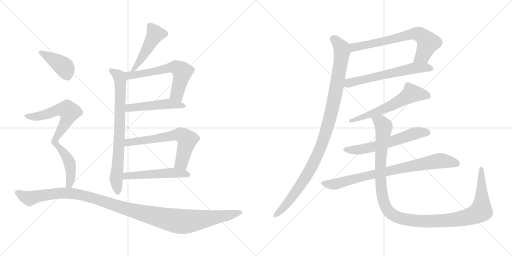
t = 0.00 s
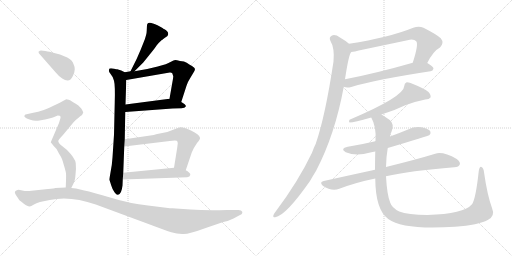
t = 2.65 s
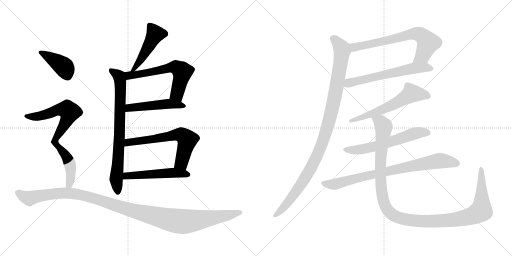
t = 5.30 s
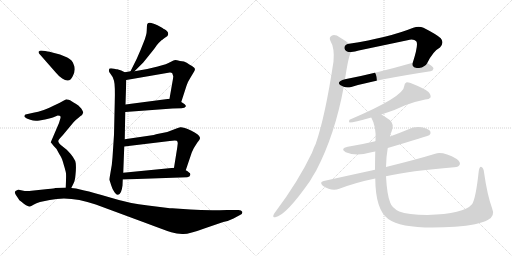
t = 7.94 s
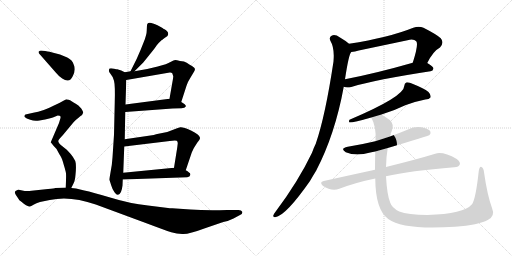
t = 10.59 s
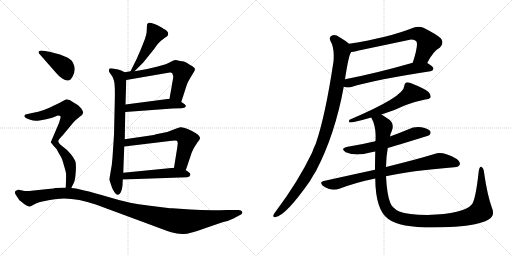
t = 13.24 s

The animated SVG that drew these frames (rendered in a browser with its animation timeline set to each time). Animation: 16 CSS @keyframes rules; one cycle of 13.24 s.

<svg version="1.1" viewBox="0 0 2048 1024" xmlns="http://www.w3.org/2000/svg">
  <g stroke="lightgray" stroke-dasharray="1,1" stroke-width="1" transform="scale(4, 4)">
    <line x1="0" y1="0" x2="256" y2="256"></line>
    <line x1="256" y1="0" x2="0" y2="256"></line>
    <line x1="128" y1="0" x2="128" y2="256"></line>
    <line x1="0" y1="128" x2="256" y2="128"></line>
    <line x1="256" y1="0" x2="512" y2="256"></line>
    <line x1="512" y1="0" x2="256" y2="256"></line>
    <line x1="384" y1="0" x2="384" y2="256"></line>
    <line x1="256" y1="128" x2="512" y2="128"></line>
  </g>
<g transform="scale(1, -1) translate(0, -850)">
   <style type="text/css">
    @keyframes keyframes0 {
      from {
       stroke: black;
       stroke-dashoffset: 472;
       stroke-width: 128;
       }
       61% {
       animation-timing-function: step-end;
       stroke: black;
       stroke-dashoffset: 0;
       stroke-width: 128;
       }
       to {
       stroke: black;
       stroke-width: 1024;
       }
       }
       #make-me-a-hanzi-animation-0 {
         animation: keyframes0 0.634115s both;
         animation-delay: 0.000000s;
         animation-timing-function: linear;
       }
    @keyframes keyframes1 {
      from {
       stroke: black;
       stroke-dashoffset: 763;
       stroke-width: 128;
       }
       71% {
       animation-timing-function: step-end;
       stroke: black;
       stroke-dashoffset: 0;
       stroke-width: 128;
       }
       to {
       stroke: black;
       stroke-width: 1024;
       }
       }
       #make-me-a-hanzi-animation-1 {
         animation: keyframes1 0.870931s both;
         animation-delay: 0.634115s;
         animation-timing-function: linear;
       }
    @keyframes keyframes2 {
      from {
       stroke: black;
       stroke-dashoffset: 607;
       stroke-width: 128;
       }
       66% {
       animation-timing-function: step-end;
       stroke: black;
       stroke-dashoffset: 0;
       stroke-width: 128;
       }
       to {
       stroke: black;
       stroke-width: 1024;
       }
       }
       #make-me-a-hanzi-animation-2 {
         animation: keyframes2 0.743978s both;
         animation-delay: 1.505046s;
         animation-timing-function: linear;
       }
    @keyframes keyframes3 {
      from {
       stroke: black;
       stroke-dashoffset: 491;
       stroke-width: 128;
       }
       62% {
       animation-timing-function: step-end;
       stroke: black;
       stroke-dashoffset: 0;
       stroke-width: 128;
       }
       to {
       stroke: black;
       stroke-width: 1024;
       }
       }
       #make-me-a-hanzi-animation-3 {
         animation: keyframes3 0.649577s both;
         animation-delay: 2.249024s;
         animation-timing-function: linear;
       }
    @keyframes keyframes4 {
      from {
       stroke: black;
       stroke-dashoffset: 635;
       stroke-width: 128;
       }
       67% {
       animation-timing-function: step-end;
       stroke: black;
       stroke-dashoffset: 0;
       stroke-width: 128;
       }
       to {
       stroke: black;
       stroke-width: 1024;
       }
       }
       #make-me-a-hanzi-animation-4 {
         animation: keyframes4 0.766764s both;
         animation-delay: 2.898601s;
         animation-timing-function: linear;
       }
    @keyframes keyframes5 {
      from {
       stroke: black;
       stroke-dashoffset: 514;
       stroke-width: 128;
       }
       63% {
       animation-timing-function: step-end;
       stroke: black;
       stroke-dashoffset: 0;
       stroke-width: 128;
       }
       to {
       stroke: black;
       stroke-width: 1024;
       }
       }
       #make-me-a-hanzi-animation-5 {
         animation: keyframes5 0.668294s both;
         animation-delay: 3.665365s;
         animation-timing-function: linear;
       }
    @keyframes keyframes6 {
      from {
       stroke: black;
       stroke-dashoffset: 399;
       stroke-width: 128;
       }
       56% {
       animation-timing-function: step-end;
       stroke: black;
       stroke-dashoffset: 0;
       stroke-width: 128;
       }
       to {
       stroke: black;
       stroke-width: 1024;
       }
       }
       #make-me-a-hanzi-animation-6 {
         animation: keyframes6 0.574707s both;
         animation-delay: 4.333659s;
         animation-timing-function: linear;
       }
    @keyframes keyframes7 {
      from {
       stroke: black;
       stroke-dashoffset: 770;
       stroke-width: 128;
       }
       71% {
       animation-timing-function: step-end;
       stroke: black;
       stroke-dashoffset: 0;
       stroke-width: 128;
       }
       to {
       stroke: black;
       stroke-width: 1024;
       }
       }
       #make-me-a-hanzi-animation-7 {
         animation: keyframes7 0.876628s both;
         animation-delay: 4.908366s;
         animation-timing-function: linear;
       }
    @keyframes keyframes8 {
      from {
       stroke: black;
       stroke-dashoffset: 1171;
       stroke-width: 128;
       }
       79% {
       animation-timing-function: step-end;
       stroke: black;
       stroke-dashoffset: 0;
       stroke-width: 128;
       }
       to {
       stroke: black;
       stroke-width: 1024;
       }
       }
       #make-me-a-hanzi-animation-8 {
         animation: keyframes8 1.202962s both;
         animation-delay: 5.784994s;
         animation-timing-function: linear;
       }
    @keyframes keyframes9 {
      from {
       stroke: black;
       stroke-dashoffset: 678;
       stroke-width: 128;
       }
       69% {
       animation-timing-function: step-end;
       stroke: black;
       stroke-dashoffset: 0;
       stroke-width: 128;
       }
       to {
       stroke: black;
       stroke-width: 1024;
       }
       }
       #make-me-a-hanzi-animation-9 {
         animation: keyframes9 0.801758s both;
         animation-delay: 6.987956s;
         animation-timing-function: linear;
       }
    @keyframes keyframes10 {
      from {
       stroke: black;
       stroke-dashoffset: 608;
       stroke-width: 128;
       }
       66% {
       animation-timing-function: step-end;
       stroke: black;
       stroke-dashoffset: 0;
       stroke-width: 128;
       }
       to {
       stroke: black;
       stroke-width: 1024;
       }
       }
       #make-me-a-hanzi-animation-10 {
         animation: keyframes10 0.744792s both;
         animation-delay: 7.789714s;
         animation-timing-function: linear;
       }
    @keyframes keyframes11 {
      from {
       stroke: black;
       stroke-dashoffset: 1042;
       stroke-width: 128;
       }
       77% {
       animation-timing-function: step-end;
       stroke: black;
       stroke-dashoffset: 0;
       stroke-width: 128;
       }
       to {
       stroke: black;
       stroke-width: 1024;
       }
       }
       #make-me-a-hanzi-animation-11 {
         animation: keyframes11 1.097982s both;
         animation-delay: 8.534506s;
         animation-timing-function: linear;
       }
    @keyframes keyframes12 {
      from {
       stroke: black;
       stroke-dashoffset: 601;
       stroke-width: 128;
       }
       66% {
       animation-timing-function: step-end;
       stroke: black;
       stroke-dashoffset: 0;
       stroke-width: 128;
       }
       to {
       stroke: black;
       stroke-width: 1024;
       }
       }
       #make-me-a-hanzi-animation-12 {
         animation: keyframes12 0.739095s both;
         animation-delay: 9.632488s;
         animation-timing-function: linear;
       }
    @keyframes keyframes13 {
      from {
       stroke: black;
       stroke-dashoffset: 594;
       stroke-width: 128;
       }
       66% {
       animation-timing-function: step-end;
       stroke: black;
       stroke-dashoffset: 0;
       stroke-width: 128;
       }
       to {
       stroke: black;
       stroke-width: 1024;
       }
       }
       #make-me-a-hanzi-animation-13 {
         animation: keyframes13 0.733398s both;
         animation-delay: 10.371583s;
         animation-timing-function: linear;
       }
    @keyframes keyframes14 {
      from {
       stroke: black;
       stroke-dashoffset: 800;
       stroke-width: 128;
       }
       72% {
       animation-timing-function: step-end;
       stroke: black;
       stroke-dashoffset: 0;
       stroke-width: 128;
       }
       to {
       stroke: black;
       stroke-width: 1024;
       }
       }
       #make-me-a-hanzi-animation-14 {
         animation: keyframes14 0.901042s both;
         animation-delay: 11.104981s;
         animation-timing-function: linear;
       }
    @keyframes keyframes15 {
      from {
       stroke: black;
       stroke-dashoffset: 1208;
       stroke-width: 128;
       }
       80% {
       animation-timing-function: step-end;
       stroke: black;
       stroke-dashoffset: 0;
       stroke-width: 128;
       }
       to {
       stroke: black;
       stroke-width: 1024;
       }
       }
       #make-me-a-hanzi-animation-15 {
         animation: keyframes15 1.233073s both;
         animation-delay: 12.006023s;
         animation-timing-function: linear;
       }
</style>
<path d="M 538.0 565.0 L 569.0 596.0 Q 575.0 602.0 598.0 631.0 Q 621.0 659.0 627.0 669.0 Q 634.0 678.0 646.0 689.0 Q 650.0 691.0 653.0 694.0 L 661.0 700.0 Q 671.0 706.0 672.0 710.0 Q 674.0 714.0 671.0 722.0 Q 664.0 730.0 658.0 733.0 Q 653.0 735.0 650.0 738.0 L 630.0 749.0 Q 620.0 754.0 612.0 756.0 Q 595.0 763.0 589.0 754.0 Q 587.0 747.0 587.0 729.0 Q 587.0 711.0 575.0 682.0 Q 564.0 653.0 547.0 615.0 L 522.0 565.0 C 509.0 538.0 517.0 544.0 538.0 565.0 Z" fill="lightgray"></path> 
<path d="M 438.0 130.0 L 445.0 108.0 Q 450.0 91.0 458.0 81.0 Q 466.0 70.0 472.0 71.0 Q 486.0 73.0 490.0 108.0 L 491.0 132.0 L 493.0 159.0 L 497.0 264.0 L 499.0 293.0 L 501.0 402.0 L 502.0 432.0 L 505.0 530.0 C 506.0 558.0 506.0 558.0 499.0 561.0 L 485.0 568.0 L 469.0 573.0 Q 469.0 572.0 457.0 575.0 Q 445.0 578.0 438.0 576.0 Q 432.0 567.0 441.0 556.0 Q 451.0 545.0 456.0 527.0 Q 461.0 508.0 459.0 441.0 L 456.0 311.0 L 450.0 220.0 Q 448.0 188.0 442.0 160.0 Q 437.0 132.0 438.0 130.0 Z" fill="lightgray"></path> 
<path d="M 725.0 442.0 L 746.0 507.0 Q 750.0 521.0 761.0 538.0 L 773.0 558.0 Q 780.0 568.0 780.0 574.0 Q 780.0 579.0 768.0 586.0 Q 757.0 592.0 747.0 599.0 Q 738.0 605.0 720.0 606.0 Q 706.0 610.0 701.0 610.0 Q 696.0 610.0 682.0 602.0 Q 669.0 594.0 631.0 584.0 L 589.0 574.0 L 538.0 565.0 L 522.0 565.0 L 499.0 561.0 C 469.0 556.0 475.0 525.0 505.0 530.0 L 679.0 560.0 Q 685.0 561.0 689.0 557.0 L 693.0 545.0 Q 693.0 539.0 689.0 518.0 L 678.0 455.0 C 673.0 425.0 716.0 413.0 725.0 442.0 Z" fill="lightgray"></path> 
<path d="M 501.0 402.0 L 690.0 416.0 L 726.0 417.0 Q 740.0 418.0 743.0 424.0 Q 746.0 430.0 725.0 442.0 L 678.0 455.0 L 502.0 432.0 C 472.0 428.0 471.0 400.0 501.0 402.0 Z" fill="lightgray"></path> 
<path d="M 743.0 169.0 L 765.0 234.0 Q 765.0 236.0 775.0 257.0 Q 786.0 274.0 788.0 278.0 Q 802.0 294.0 800.0 299.0 Q 797.0 312.0 764.0 328.0 Q 731.0 343.0 721.0 341.0 Q 711.0 338.0 690.0 330.0 L 669.0 322.0 L 629.0 314.0 Q 627.0 314.0 615.0 310.0 L 499.0 293.0 C 469.0 289.0 467.0 260.0 497.0 264.0 L 679.0 286.0 Q 700.0 289.0 707.0 287.0 Q 711.0 284.0 711.0 277.0 L 709.0 260.0 L 696.0 179.0 C 691.0 149.0 733.0 141.0 743.0 169.0 Z" fill="lightgray"></path> 
<path d="M 491.0 132.0 L 749.0 141.0 Q 760.0 143.0 761.0 150.0 Q 763.0 156.0 756.0 160.0 Q 751.0 166.0 743.0 169.0 L 696.0 179.0 L 493.0 159.0 C 463.0 156.0 461.0 131.0 491.0 132.0 Z" fill="lightgray"></path> 
<path d="M 297.0 560.0 L 299.0 573.0 Q 299.0 585.0 295.0 591.0 Q 290.0 610.0 269.0 620.0 L 240.0 632.0 L 209.0 640.0 Q 186.0 646.0 181.0 646.0 L 164.0 648.0 Q 160.0 648.0 154.0 643.0 Q 154.0 638.0 158.0 634.0 L 223.0 560.0 Q 235.0 545.0 249.0 536.0 Q 280.0 514.0 293.0 550.0 Q 297.0 559.0 297.0 560.0 Z" fill="lightgray"></path> 
<path d="M 231.0 388.0 Q 240.0 388.0 241.0 386.0 Q 243.0 381.0 242.0 378.0 L 236.0 358.0 L 203.0 281.0 L 214.0 267.0 Q 227.0 255.0 231.0 245.0 Q 236.0 235.0 242.0 226.0 Q 248.0 217.0 255.0 191.0 Q 263.0 165.0 264.0 156.0 Q 265.0 147.0 263.0 100.0 C 262.0 70.0 272.0 71.0 285.0 98.0 L 293.0 114.0 Q 300.0 125.0 302.0 151.0 Q 305.0 177.0 303.0 197.0 Q 301.0 217.0 267.0 251.0 L 242.0 271.0 Q 234.0 278.0 233.0 285.0 Q 233.0 291.0 251.0 309.0 L 290.0 356.0 Q 293.0 360.0 303.0 370.0 Q 314.0 378.0 321.0 385.0 Q 331.0 391.0 333.0 400.0 Q 333.0 403.0 325.0 416.0 Q 313.0 430.0 303.0 435.0 Q 293.0 440.0 288.0 444.0 Q 283.0 448.0 275.0 451.0 Q 268.0 453.0 265.0 453.0 L 250.0 445.0 Q 237.0 437.0 216.0 428.0 Q 172.0 405.0 133.0 399.0 L 102.0 392.0 Q 98.0 391.0 98.0 386.0 Q 96.0 384.0 100.0 381.0 Q 104.0 377.0 121.0 371.0 Q 138.0 364.0 158.0 368.0 Q 208.0 377.0 214.0 381.0 Q 220.0 384.0 231.0 388.0 Z" fill="lightgray"></path> 
<path d="M 263.0 100.0 L 221.0 98.0 Q 219.0 97.0 192.0 94.0 L 126.0 87.0 Q 106.0 84.0 89.0 88.0 Q 73.0 92.0 70.0 90.0 Q 53.0 86.0 63.0 71.0 L 73.0 56.0 Q 75.0 50.0 87.0 42.0 Q 95.0 35.0 104.0 29.0 Q 115.0 24.0 119.0 24.0 Q 124.0 24.0 134.0 31.0 Q 145.0 38.0 160.0 42.0 L 199.0 50.0 Q 281.0 68.0 383.0 32.0 L 583.0 -42.0 Q 660.0 -71.0 685.0 -79.0 Q 710.0 -87.0 734.0 -86.0 Q 758.0 -86.0 820.0 -63.0 L 893.0 -38.0 Q 917.0 -33.0 934.0 -24.0 L 960.0 -10.0 Q 971.0 -6.0 969.0 3.0 Q 966.0 10.0 954.0 10.0 L 909.0 10.0 Q 826.0 7.0 762.0 12.0 L 689.0 17.0 Q 678.0 17.0 672.0 18.0 L 592.0 28.0 Q 518.0 36.0 444.0 59.0 Q 370.0 81.0 337.0 88.0 L 304.0 96.0 L 285.0 98.0 L 263.0 100.0 Z" fill="lightgray"></path> 
<path d="M 1709.0 598.5 Q 1733.0 646.5 1760.0 660.5 Q 1778.0 679.5 1763.0 697.5 Q 1747.0 712.5 1694.0 739.5 Q 1675.0 746.5 1653.0 739.5 Q 1557.0 700.5 1396.0 675.5 C 1366.0 670.5 1375.0 638.5 1405.0 642.5 Q 1420.0 643.5 1435.0 648.5 Q 1535.0 669.5 1630.0 689.5 Q 1655.0 695.5 1665.0 685.5 Q 1675.0 673.5 1651.0 599.5 C 1642.0 570.5 1695.0 571.5 1709.0 598.5 Z" fill="lightgray"></path> 
<path d="M 1375.0 503.5 Q 1387.0 497.5 1405.0 502.5 Q 1505.0 532.5 1722.0 565.5 Q 1732.0 566.5 1734.0 576.5 Q 1734.0 583.5 1709.0 598.5 C 1690.0 610.5 1680.0 607.5 1651.0 599.5 Q 1501.0 556.5 1380.0 533.5 C 1351.0 527.5 1346.0 511.5 1375.0 503.5 Z" fill="lightgray"></path> 
<path d="M 1396.0 675.5 Q 1381.0 688.5 1360.0 700.5 Q 1341.0 713.5 1328.0 708.5 Q 1315.0 702.5 1321.0 688.5 Q 1339.0 658.5 1334.0 604.5 Q 1301.0 385.5 1263.0 275.5 Q 1254.0 257.5 1248.0 239.5 Q 1193.0 124.5 1102.0 3.5 Q 1096.0 -3.5 1094.0 -9.5 Q 1090.0 -19.5 1101.0 -18.5 Q 1143.0 -12.5 1240.0 126.5 Q 1252.0 147.5 1265.0 168.5 Q 1340.0 312.5 1375.0 503.5 L 1380.0 533.5 Q 1395.0 633.5 1405.0 642.5 C 1413.0 662.5 1413.0 662.5 1396.0 675.5 Z" fill="lightgray"></path> 
<path d="M 1526.0 392.5 Q 1578.0 408.5 1621.0 429.5 Q 1664.0 445.5 1701.0 452.5 Q 1717.0 453.5 1722.0 460.5 Q 1725.0 470.5 1714.0 482.5 Q 1695.0 497.5 1652.0 514.5 Q 1637.0 521.5 1625.0 520.5 Q 1618.0 517.5 1617.0 506.5 Q 1617.0 464.5 1398.0 371.5 Q 1394.0 364.5 1398.0 360.5 Q 1416.0 360.5 1485.0 380.5 L 1526.0 392.5 Z" fill="lightgray"></path> 
<path d="M 1551.0 258.5 Q 1713.0 306.5 1718.0 310.5 Q 1725.0 317.5 1721.0 325.5 Q 1714.0 335.5 1686.0 341.5 Q 1658.0 345.5 1632.0 332.5 Q 1596.0 317.5 1560.0 304.5 L 1501.0 285.5 Q 1447.0 272.5 1391.0 263.5 Q 1358.0 256.5 1383.0 241.5 Q 1425.0 223.5 1481.0 240.5 Q 1490.0 243.5 1501.0 244.5 L 1551.0 258.5 Z" fill="lightgray"></path> 
<path d="M 1544.0 145.5 Q 1638.0 167.5 1817.0 181.5 Q 1836.0 182.5 1839.0 192.5 Q 1843.0 202.5 1827.0 214.5 Q 1773.0 244.5 1741.0 235.5 Q 1669.0 213.5 1544.0 182.5 L 1500.0 171.5 Q 1403.0 150.5 1295.0 126.5 Q 1276.0 122.5 1291.0 107.5 Q 1327.0 83.5 1357.0 95.5 Q 1423.0 120.5 1501.0 136.5 L 1544.0 145.5 Z" fill="lightgray"></path> 
<path d="M 1968.0 18.5 Q 1949.0 70.5 1936.0 161.5 Q 1935.0 177.5 1926.0 182.5 Q 1919.0 186.5 1915.0 166.5 Q 1903.0 54.5 1888.0 33.5 Q 1855.0 -5.5 1710.0 -9.5 Q 1631.0 -8.5 1597.0 4.5 Q 1567.0 19.5 1561.0 39.5 Q 1548.0 70.5 1544.0 145.5 L 1544.0 182.5 Q 1545.0 225.5 1551.0 258.5 L 1560.0 304.5 Q 1561.0 314.5 1566.0 323.5 Q 1579.0 353.5 1559.0 370.5 Q 1540.0 383.5 1526.0 392.5 C 1501.0 409.5 1473.0 408.5 1485.0 380.5 Q 1506.0 343.5 1502.0 287.5 Q 1501.0 286.5 1501.0 285.5 L 1501.0 244.5 Q 1500.0 204.5 1500.0 171.5 L 1501.0 136.5 Q 1502.0 10.5 1553.0 -25.5 Q 1614.0 -70.5 1820.0 -56.5 Q 1914.0 -49.5 1951.0 -29.5 Q 1982.0 -13.5 1968.0 18.5 Z" fill="lightgray"></path> 
      <clipPath id="make-me-a-hanzi-clip-0">
      <path d="M 538.0 565.0 L 569.0 596.0 Q 575.0 602.0 598.0 631.0 Q 621.0 659.0 627.0 669.0 Q 634.0 678.0 646.0 689.0 Q 650.0 691.0 653.0 694.0 L 661.0 700.0 Q 671.0 706.0 672.0 710.0 Q 674.0 714.0 671.0 722.0 Q 664.0 730.0 658.0 733.0 Q 653.0 735.0 650.0 738.0 L 630.0 749.0 Q 620.0 754.0 612.0 756.0 Q 595.0 763.0 589.0 754.0 Q 587.0 747.0 587.0 729.0 Q 587.0 711.0 575.0 682.0 Q 564.0 653.0 547.0 615.0 L 522.0 565.0 C 509.0 538.0 517.0 544.0 538.0 565.0 Z" fill="lightgray"></path>
      </clipPath>
      <path clip-path="url(#make-me-a-hanzi-clip-0)" d="M 598.0 748.0 L 621.0 714.0 L 547.0 587.0 L 538.0 575.0 L 526.0 571.0 " fill="none" id="make-me-a-hanzi-animation-0" stroke-dasharray="344 688" stroke-linecap="round"></path>

      <clipPath id="make-me-a-hanzi-clip-1">
      <path d="M 438.0 130.0 L 445.0 108.0 Q 450.0 91.0 458.0 81.0 Q 466.0 70.0 472.0 71.0 Q 486.0 73.0 490.0 108.0 L 491.0 132.0 L 493.0 159.0 L 497.0 264.0 L 499.0 293.0 L 501.0 402.0 L 502.0 432.0 L 505.0 530.0 C 506.0 558.0 506.0 558.0 499.0 561.0 L 485.0 568.0 L 469.0 573.0 Q 469.0 572.0 457.0 575.0 Q 445.0 578.0 438.0 576.0 Q 432.0 567.0 441.0 556.0 Q 451.0 545.0 456.0 527.0 Q 461.0 508.0 459.0 441.0 L 456.0 311.0 L 450.0 220.0 Q 448.0 188.0 442.0 160.0 Q 437.0 132.0 438.0 130.0 Z" fill="lightgray"></path>
      </clipPath>
      <path clip-path="url(#make-me-a-hanzi-clip-1)" d="M 443.0 570.0 L 474.0 547.0 L 482.0 510.0 L 478.0 317.0 L 464.0 132.0 L 472.0 81.0 " fill="none" id="make-me-a-hanzi-animation-1" stroke-dasharray="635 1270" stroke-linecap="round"></path>

      <clipPath id="make-me-a-hanzi-clip-2">
      <path d="M 725.0 442.0 L 746.0 507.0 Q 750.0 521.0 761.0 538.0 L 773.0 558.0 Q 780.0 568.0 780.0 574.0 Q 780.0 579.0 768.0 586.0 Q 757.0 592.0 747.0 599.0 Q 738.0 605.0 720.0 606.0 Q 706.0 610.0 701.0 610.0 Q 696.0 610.0 682.0 602.0 Q 669.0 594.0 631.0 584.0 L 589.0 574.0 L 538.0 565.0 L 522.0 565.0 L 499.0 561.0 C 469.0 556.0 475.0 525.0 505.0 530.0 L 679.0 560.0 Q 685.0 561.0 689.0 557.0 L 693.0 545.0 Q 693.0 539.0 689.0 518.0 L 678.0 455.0 C 673.0 425.0 716.0 413.0 725.0 442.0 Z" fill="lightgray"></path>
      </clipPath>
      <path clip-path="url(#make-me-a-hanzi-clip-2)" d="M 506.0 554.0 L 539.0 550.0 L 675.0 579.0 L 707.0 580.0 L 729.0 563.0 L 707.0 475.0 L 721.0 450.0 " fill="none" id="make-me-a-hanzi-animation-2" stroke-dasharray="479 958" stroke-linecap="round"></path>

      <clipPath id="make-me-a-hanzi-clip-3">
      <path d="M 501.0 402.0 L 690.0 416.0 L 726.0 417.0 Q 740.0 418.0 743.0 424.0 Q 746.0 430.0 725.0 442.0 L 678.0 455.0 L 502.0 432.0 C 472.0 428.0 471.0 400.0 501.0 402.0 Z" fill="lightgray"></path>
      </clipPath>
      <path clip-path="url(#make-me-a-hanzi-clip-3)" d="M 508.0 409.0 L 517.0 419.0 L 658.0 434.0 L 737.0 426.0 " fill="none" id="make-me-a-hanzi-animation-3" stroke-dasharray="363 726" stroke-linecap="round"></path>

      <clipPath id="make-me-a-hanzi-clip-4">
      <path d="M 743.0 169.0 L 765.0 234.0 Q 765.0 236.0 775.0 257.0 Q 786.0 274.0 788.0 278.0 Q 802.0 294.0 800.0 299.0 Q 797.0 312.0 764.0 328.0 Q 731.0 343.0 721.0 341.0 Q 711.0 338.0 690.0 330.0 L 669.0 322.0 L 629.0 314.0 Q 627.0 314.0 615.0 310.0 L 499.0 293.0 C 469.0 289.0 467.0 260.0 497.0 264.0 L 679.0 286.0 Q 700.0 289.0 707.0 287.0 Q 711.0 284.0 711.0 277.0 L 709.0 260.0 L 696.0 179.0 C 691.0 149.0 733.0 141.0 743.0 169.0 Z" fill="lightgray"></path>
      </clipPath>
      <path clip-path="url(#make-me-a-hanzi-clip-4)" d="M 504.0 271.0 L 523.0 283.0 L 725.0 311.0 L 749.0 291.0 L 748.0 284.0 L 726.0 200.0 L 703.0 185.0 " fill="none" id="make-me-a-hanzi-animation-4" stroke-dasharray="507 1014" stroke-linecap="round"></path>

      <clipPath id="make-me-a-hanzi-clip-5">
      <path d="M 491.0 132.0 L 749.0 141.0 Q 760.0 143.0 761.0 150.0 Q 763.0 156.0 756.0 160.0 Q 751.0 166.0 743.0 169.0 L 696.0 179.0 L 493.0 159.0 C 463.0 156.0 461.0 131.0 491.0 132.0 Z" fill="lightgray"></path>
      </clipPath>
      <path clip-path="url(#make-me-a-hanzi-clip-5)" d="M 498.0 138.0 L 506.0 147.0 L 690.0 159.0 L 751.0 151.0 " fill="none" id="make-me-a-hanzi-animation-5" stroke-dasharray="386 772" stroke-linecap="round"></path>

      <clipPath id="make-me-a-hanzi-clip-6">
      <path d="M 297.0 560.0 L 299.0 573.0 Q 299.0 585.0 295.0 591.0 Q 290.0 610.0 269.0 620.0 L 240.0 632.0 L 209.0 640.0 Q 186.0 646.0 181.0 646.0 L 164.0 648.0 Q 160.0 648.0 154.0 643.0 Q 154.0 638.0 158.0 634.0 L 223.0 560.0 Q 235.0 545.0 249.0 536.0 Q 280.0 514.0 293.0 550.0 Q 297.0 559.0 297.0 560.0 Z" fill="lightgray"></path>
      </clipPath>
      <path clip-path="url(#make-me-a-hanzi-clip-6)" d="M 161.0 641.0 L 248.0 589.0 L 268.0 553.0 " fill="none" id="make-me-a-hanzi-animation-6" stroke-dasharray="271 542" stroke-linecap="round"></path>

      <clipPath id="make-me-a-hanzi-clip-7">
      <path d="M 231.0 388.0 Q 240.0 388.0 241.0 386.0 Q 243.0 381.0 242.0 378.0 L 236.0 358.0 L 203.0 281.0 L 214.0 267.0 Q 227.0 255.0 231.0 245.0 Q 236.0 235.0 242.0 226.0 Q 248.0 217.0 255.0 191.0 Q 263.0 165.0 264.0 156.0 Q 265.0 147.0 263.0 100.0 C 262.0 70.0 272.0 71.0 285.0 98.0 L 293.0 114.0 Q 300.0 125.0 302.0 151.0 Q 305.0 177.0 303.0 197.0 Q 301.0 217.0 267.0 251.0 L 242.0 271.0 Q 234.0 278.0 233.0 285.0 Q 233.0 291.0 251.0 309.0 L 290.0 356.0 Q 293.0 360.0 303.0 370.0 Q 314.0 378.0 321.0 385.0 Q 331.0 391.0 333.0 400.0 Q 333.0 403.0 325.0 416.0 Q 313.0 430.0 303.0 435.0 Q 293.0 440.0 288.0 444.0 Q 283.0 448.0 275.0 451.0 Q 268.0 453.0 265.0 453.0 L 250.0 445.0 Q 237.0 437.0 216.0 428.0 Q 172.0 405.0 133.0 399.0 L 102.0 392.0 Q 98.0 391.0 98.0 386.0 Q 96.0 384.0 100.0 381.0 Q 104.0 377.0 121.0 371.0 Q 138.0 364.0 158.0 368.0 Q 208.0 377.0 214.0 381.0 Q 220.0 384.0 231.0 388.0 Z" fill="lightgray"></path>
      </clipPath>
      <path clip-path="url(#make-me-a-hanzi-clip-7)" d="M 105.0 386.0 L 166.0 386.0 L 247.0 413.0 L 270.0 411.0 L 278.0 402.0 L 259.0 352.0 L 219.0 284.0 L 261.0 231.0 L 279.0 196.0 L 284.0 161.0 L 276.0 113.0 L 280.0 105.0 " fill="none" id="make-me-a-hanzi-animation-7" stroke-dasharray="642 1284" stroke-linecap="round"></path>

      <clipPath id="make-me-a-hanzi-clip-8">
      <path d="M 263.0 100.0 L 221.0 98.0 Q 219.0 97.0 192.0 94.0 L 126.0 87.0 Q 106.0 84.0 89.0 88.0 Q 73.0 92.0 70.0 90.0 Q 53.0 86.0 63.0 71.0 L 73.0 56.0 Q 75.0 50.0 87.0 42.0 Q 95.0 35.0 104.0 29.0 Q 115.0 24.0 119.0 24.0 Q 124.0 24.0 134.0 31.0 Q 145.0 38.0 160.0 42.0 L 199.0 50.0 Q 281.0 68.0 383.0 32.0 L 583.0 -42.0 Q 660.0 -71.0 685.0 -79.0 Q 710.0 -87.0 734.0 -86.0 Q 758.0 -86.0 820.0 -63.0 L 893.0 -38.0 Q 917.0 -33.0 934.0 -24.0 L 960.0 -10.0 Q 971.0 -6.0 969.0 3.0 Q 966.0 10.0 954.0 10.0 L 909.0 10.0 Q 826.0 7.0 762.0 12.0 L 689.0 17.0 Q 678.0 17.0 672.0 18.0 L 592.0 28.0 Q 518.0 36.0 444.0 59.0 Q 370.0 81.0 337.0 88.0 L 304.0 96.0 L 285.0 98.0 L 263.0 100.0 Z" fill="lightgray"></path>
      </clipPath>
      <path clip-path="url(#make-me-a-hanzi-clip-8)" d="M 70.0 79.0 L 117.0 56.0 L 205.0 75.0 L 305.0 74.0 L 375.0 58.0 L 528.0 8.0 L 713.0 -35.0 L 797.0 -30.0 L 960.0 -1.0 " fill="none" id="make-me-a-hanzi-animation-8" stroke-dasharray="1043 2086" stroke-linecap="round"></path>

      <clipPath id="make-me-a-hanzi-clip-9">
      <path d="M 1709.0 598.5 Q 1733.0 646.5 1760.0 660.5 Q 1778.0 679.5 1763.0 697.5 Q 1747.0 712.5 1694.0 739.5 Q 1675.0 746.5 1653.0 739.5 Q 1557.0 700.5 1396.0 675.5 C 1366.0 670.5 1375.0 638.5 1405.0 642.5 Q 1420.0 643.5 1435.0 648.5 Q 1535.0 669.5 1630.0 689.5 Q 1655.0 695.5 1665.0 685.5 Q 1675.0 673.5 1651.0 599.5 C 1642.0 570.5 1695.0 571.5 1709.0 598.5 Z" fill="lightgray"></path>
      </clipPath>
      <path clip-path="url(#make-me-a-hanzi-clip-9)" d="M 1406.0 672.5 L 1417.0 661.5 L 1643.0 713.5 L 1676.0 713.5 L 1701.0 695.5 L 1711.0 677.5 L 1691.0 629.5 L 1658.0 609.5 " fill="none" id="make-me-a-hanzi-animation-9" stroke-dasharray="550 1100" stroke-linecap="round"></path>

      <clipPath id="make-me-a-hanzi-clip-10">
      <path d="M 1375.0 503.5 Q 1387.0 497.5 1405.0 502.5 Q 1505.0 532.5 1722.0 565.5 Q 1732.0 566.5 1734.0 576.5 Q 1734.0 583.5 1709.0 598.5 C 1690.0 610.5 1680.0 607.5 1651.0 599.5 Q 1501.0 556.5 1380.0 533.5 C 1351.0 527.5 1346.0 511.5 1375.0 503.5 Z" fill="lightgray"></path>
      </clipPath>
      <path clip-path="url(#make-me-a-hanzi-clip-10)" d="M 1384.0 509.5 L 1446.0 531.5 L 1658.0 578.5 L 1701.0 581.5 L 1726.0 575.5 " fill="none" id="make-me-a-hanzi-animation-10" stroke-dasharray="480 960" stroke-linecap="round"></path>

      <clipPath id="make-me-a-hanzi-clip-11">
      <path d="M 1396.0 675.5 Q 1381.0 688.5 1360.0 700.5 Q 1341.0 713.5 1328.0 708.5 Q 1315.0 702.5 1321.0 688.5 Q 1339.0 658.5 1334.0 604.5 Q 1301.0 385.5 1263.0 275.5 Q 1254.0 257.5 1248.0 239.5 Q 1193.0 124.5 1102.0 3.5 Q 1096.0 -3.5 1094.0 -9.5 Q 1090.0 -19.5 1101.0 -18.5 Q 1143.0 -12.5 1240.0 126.5 Q 1252.0 147.5 1265.0 168.5 Q 1340.0 312.5 1375.0 503.5 L 1380.0 533.5 Q 1395.0 633.5 1405.0 642.5 C 1413.0 662.5 1413.0 662.5 1396.0 675.5 Z" fill="lightgray"></path>
      </clipPath>
      <path clip-path="url(#make-me-a-hanzi-clip-11)" d="M 1332.0 695.5 L 1354.0 675.5 L 1368.0 645.5 L 1334.0 436.5 L 1298.0 303.5 L 1266.0 222.5 L 1215.0 128.5 L 1166.0 57.5 L 1102.0 -10.5 " fill="none" id="make-me-a-hanzi-animation-11" stroke-dasharray="914 1828" stroke-linecap="round"></path>

      <clipPath id="make-me-a-hanzi-clip-12">
      <path d="M 1526.0 392.5 Q 1578.0 408.5 1621.0 429.5 Q 1664.0 445.5 1701.0 452.5 Q 1717.0 453.5 1722.0 460.5 Q 1725.0 470.5 1714.0 482.5 Q 1695.0 497.5 1652.0 514.5 Q 1637.0 521.5 1625.0 520.5 Q 1618.0 517.5 1617.0 506.5 Q 1617.0 464.5 1398.0 371.5 Q 1394.0 364.5 1398.0 360.5 Q 1416.0 360.5 1485.0 380.5 L 1526.0 392.5 Z" fill="lightgray"></path>
      </clipPath>
      <path clip-path="url(#make-me-a-hanzi-clip-12)" d="M 1713.0 465.5 L 1645.0 476.5 L 1542.0 417.5 L 1471.0 387.5 L 1461.0 389.5 L 1452.0 380.5 L 1437.0 381.5 L 1421.0 372.5 L 1411.0 375.5 L 1401.0 366.5 " fill="none" id="make-me-a-hanzi-animation-12" stroke-dasharray="473 946" stroke-linecap="round"></path>

      <clipPath id="make-me-a-hanzi-clip-13">
      <path d="M 1551.0 258.5 Q 1713.0 306.5 1718.0 310.5 Q 1725.0 317.5 1721.0 325.5 Q 1714.0 335.5 1686.0 341.5 Q 1658.0 345.5 1632.0 332.5 Q 1596.0 317.5 1560.0 304.5 L 1501.0 285.5 Q 1447.0 272.5 1391.0 263.5 Q 1358.0 256.5 1383.0 241.5 Q 1425.0 223.5 1481.0 240.5 Q 1490.0 243.5 1501.0 244.5 L 1551.0 258.5 Z" fill="lightgray"></path>
      </clipPath>
      <path clip-path="url(#make-me-a-hanzi-clip-13)" d="M 1384.0 253.5 L 1405.0 249.5 L 1454.0 254.5 L 1560.0 280.5 L 1658.0 316.5 L 1712.0 319.5 " fill="none" id="make-me-a-hanzi-animation-13" stroke-dasharray="466 932" stroke-linecap="round"></path>

      <clipPath id="make-me-a-hanzi-clip-14">
      <path d="M 1544.0 145.5 Q 1638.0 167.5 1817.0 181.5 Q 1836.0 182.5 1839.0 192.5 Q 1843.0 202.5 1827.0 214.5 Q 1773.0 244.5 1741.0 235.5 Q 1669.0 213.5 1544.0 182.5 L 1500.0 171.5 Q 1403.0 150.5 1295.0 126.5 Q 1276.0 122.5 1291.0 107.5 Q 1327.0 83.5 1357.0 95.5 Q 1423.0 120.5 1501.0 136.5 L 1544.0 145.5 Z" fill="lightgray"></path>
      </clipPath>
      <path clip-path="url(#make-me-a-hanzi-clip-14)" d="M 1294.0 116.5 L 1345.0 114.5 L 1576.0 172.5 L 1744.0 205.5 L 1778.0 206.5 L 1827.0 196.5 " fill="none" id="make-me-a-hanzi-animation-14" stroke-dasharray="672 1344" stroke-linecap="round"></path>

      <clipPath id="make-me-a-hanzi-clip-15">
      <path d="M 1968.0 18.5 Q 1949.0 70.5 1936.0 161.5 Q 1935.0 177.5 1926.0 182.5 Q 1919.0 186.5 1915.0 166.5 Q 1903.0 54.5 1888.0 33.5 Q 1855.0 -5.5 1710.0 -9.5 Q 1631.0 -8.5 1597.0 4.5 Q 1567.0 19.5 1561.0 39.5 Q 1548.0 70.5 1544.0 145.5 L 1544.0 182.5 Q 1545.0 225.5 1551.0 258.5 L 1560.0 304.5 Q 1561.0 314.5 1566.0 323.5 Q 1579.0 353.5 1559.0 370.5 Q 1540.0 383.5 1526.0 392.5 C 1501.0 409.5 1473.0 408.5 1485.0 380.5 Q 1506.0 343.5 1502.0 287.5 Q 1501.0 286.5 1501.0 285.5 L 1501.0 244.5 Q 1500.0 204.5 1500.0 171.5 L 1501.0 136.5 Q 1502.0 10.5 1553.0 -25.5 Q 1614.0 -70.5 1820.0 -56.5 Q 1914.0 -49.5 1951.0 -29.5 Q 1982.0 -13.5 1968.0 18.5 Z" fill="lightgray"></path>
      </clipPath>
      <path clip-path="url(#make-me-a-hanzi-clip-15)" d="M 1494.0 376.5 L 1522.0 363.5 L 1535.0 341.5 L 1522.0 206.5 L 1528.0 69.5 L 1546.0 17.5 L 1557.0 2.5 L 1584.0 -15.5 L 1639.0 -30.5 L 1741.0 -34.5 L 1828.0 -27.5 L 1904.0 -5.5 L 1925.0 9.5 L 1925.0 174.5 " fill="none" id="make-me-a-hanzi-animation-15" stroke-dasharray="1080 2160" stroke-linecap="round"></path>

</g>
</svg>
